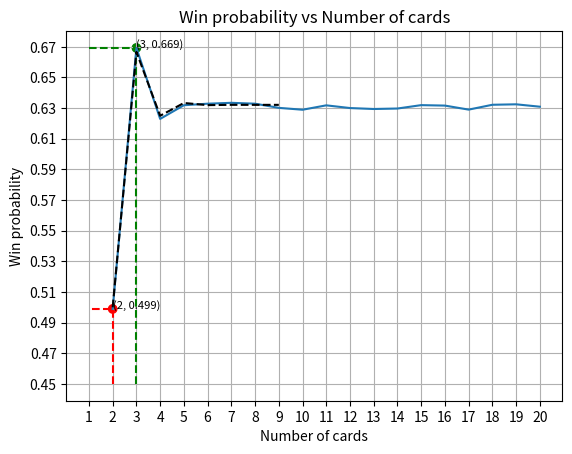

Python code for this plot:
# Question 3:
# Consider a well-shuffled deck of n cards, labelled 1 through n. You flip over the cards one
# by one, saying the numbers 1 through n as you do so. You win the game if, at some point, the number
# you say aloud is the same as the number on the card being flipped over (for example, if the 7th card in
# the deck has the label 7). What is the probability of winning? What should be the strategy for choosing
# n to maximize your win probability? Show the same using appropriate visualizations. Take n ≥ 2

import random
import matplotlib.pyplot as plt
import numpy as np
from itertools import permutations

N_LIMIT = 20
TEST_CASES = 80000  # must be more than 1000 for an accurate approximation

def simulate_test_case(n):
    cards = list(range(1, n + 1))
    random.shuffle(cards)
    win = False
    for i in range(n):
        if cards[i] == i + 1:
            win = True
            break
    return win

def calculate_actual_probab(n):
    # please do not run for higher values of n
    # time complexity: O(n!)
    all_cases = list(permutations(range(n)))
    wins = 0
    for case in all_cases:
        if any(case[i] == i for i in range(n)):
            wins += 1
    return wins/len(all_cases)


def main():
    # Simulating the game for different values of n
    n = 2
    probabilities = []
    actual = []
    while n <= N_LIMIT:
        simulation = [simulate_test_case(n) for _ in range(TEST_CASES)]
        simulated_win_probability = simulation.count(True) / TEST_CASES

        if n < 10: 
            # To prevent calling actual probability for large values of n
            actual_win_probability = calculate_actual_probab(n)
            print(f'Win probability for {n=} is {simulated_win_probability:.3f} ... actual: {actual_win_probability:.3f}')
            actual.append(actual_win_probability)
        else:
            print(f'Win probability for {n=} is {simulated_win_probability:.3f}')

        probabilities.append(simulated_win_probability)
        n += 1

    # getting some special values:
    max_prob = max(probabilities)
    max_prob_index = probabilities.index(max_prob) + 2

    min_prob = min(probabilities)
    min_prob_index = probabilities.index(min_prob) + 2

    print(f'Maximum win probability is {max_prob:.3f} for {max_prob_index=}')
    print(f'Minimum win probability is {min_prob:.3f} for {min_prob_index=}')

    # ================================ COSMETICS =================================
    plt.scatter([max_prob_index, min_prob_index], [max_prob, min_prob], color=['green', 'red'])
    plt.plot([min_prob_index, min_prob_index, 1], [0.45, min_prob, min_prob], linestyle='--', color='red')
    plt.plot([max_prob_index, max_prob_index, 1], [0.45, max_prob, max_prob], linestyle='--', color='green')
    plt.text(x=min_prob_index, y=min_prob, s=f'({min_prob_index}, {min_prob:.3f})', fontsize=8, color='k')
    plt.text(x=max_prob_index, y=max_prob, s=f'({max_prob_index}, {max_prob:.3f})', fontsize=8, color='k')

    plt.xlabel('Number of cards')
    plt.ylabel('Win probability')
    plt.yticks(np.arange(0.45, 0.7, 0.02))
    plt.xticks(np.arange(1, N_LIMIT + 1, 1, dtype=int))
    plt.grid(True)
    plt.title('Win probability vs Number of cards')
    plt.gcf().canvas.manager.set_window_title('Plot of Win Probability vs Number of Cards')
    # =============================== END COSMETICS ===============================

    plt.plot(range(2, N_LIMIT + 1), probabilities)
    plt.plot(range(2, len(actual)+2), actual, linestyle='--', color='black')
    plt.show()   


    # RESULT AFTER REPEATED TRIALS:
    print('Best strategy to win is to choose n=3; it has the highest win probability in range 0.66 to 0.67')
    print('Also: n = 2 has the lowest win chance of 0.5, while for larger values of n, the probability seems to have averaged out nearly in the 0.63-0.64 range')
    print('These inferences are based on observations of n from 2 upto 200')


if __name__ == '__main__':
    main()